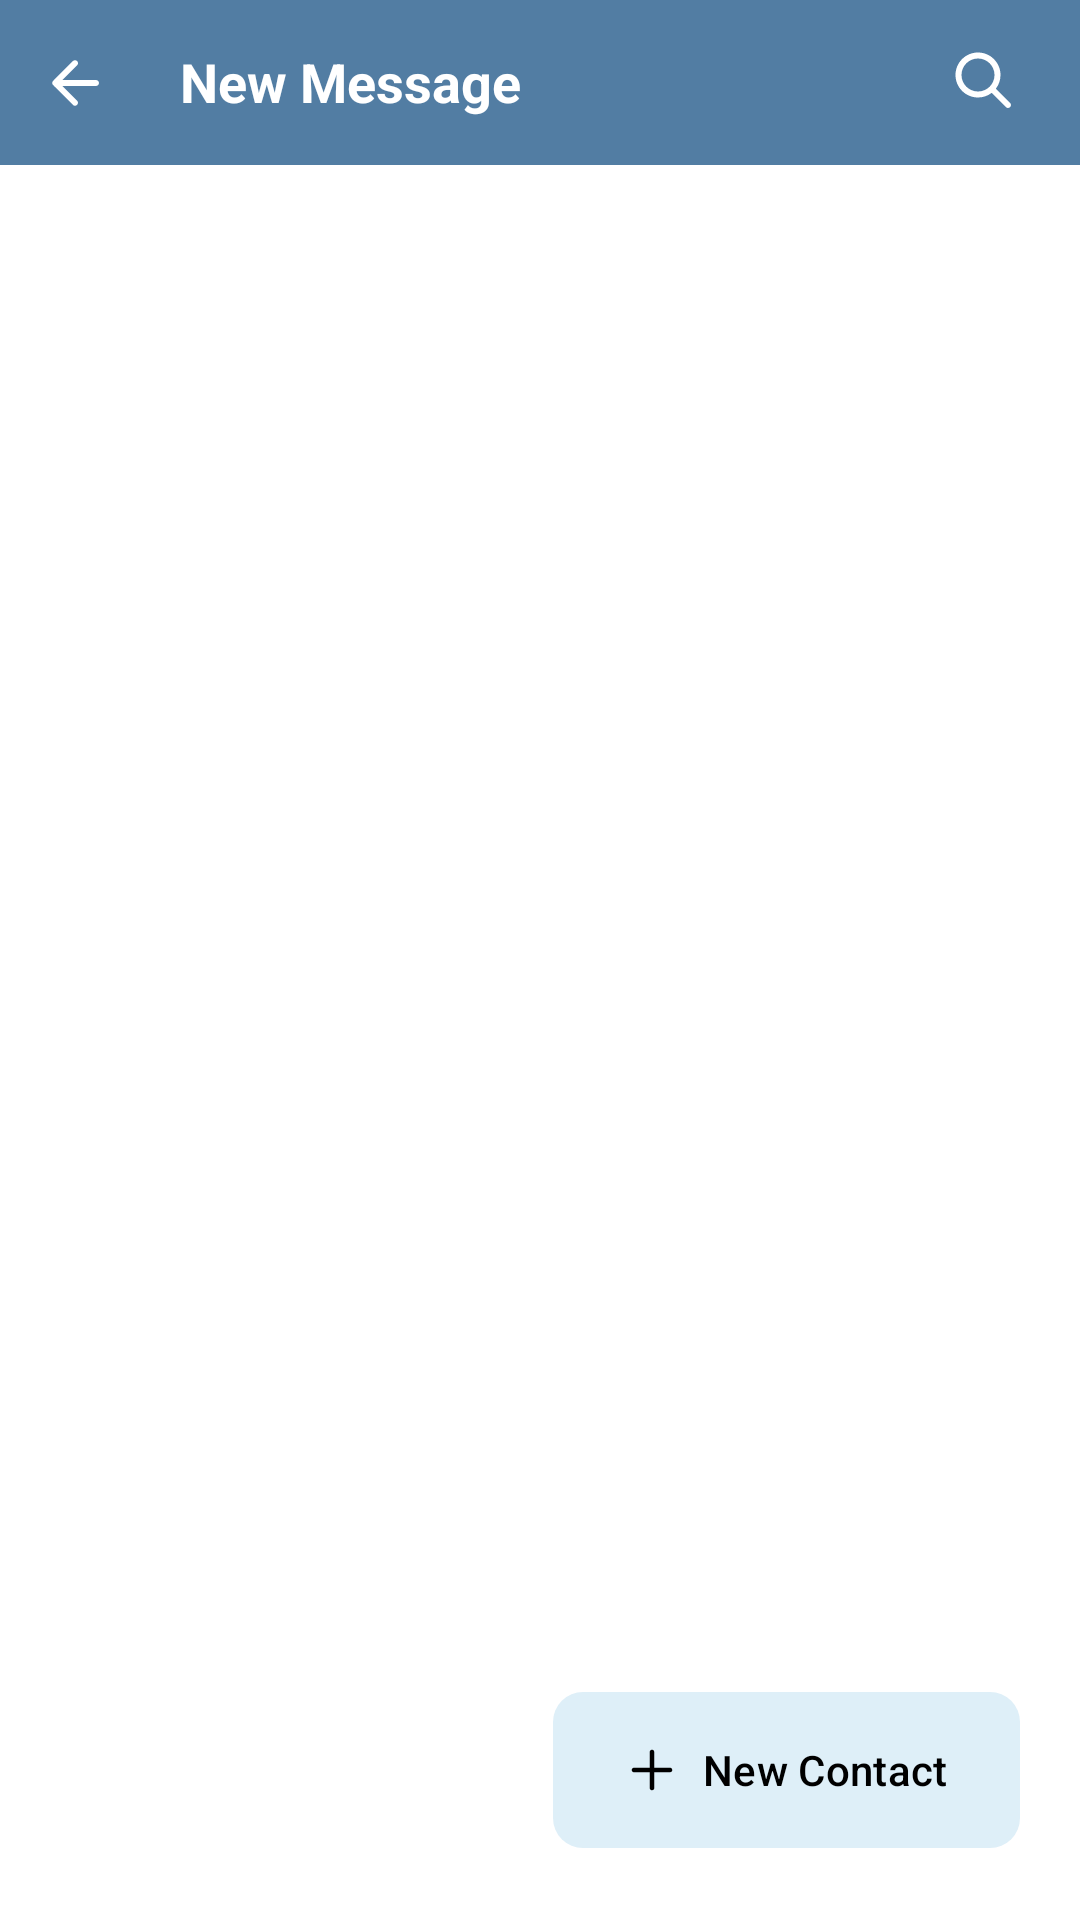

The Android layout XML behind this screen, and the referenced resources:
<!-- AndroidManifest.xml: application theme Theme.MessageApp -->
<!-- res/layout/fragment_add_message.xml -->
<?xml version="1.0" encoding="utf-8"?>
<androidx.constraintlayout.widget.ConstraintLayout
    xmlns:android="http://schemas.android.com/apk/res/android"
    xmlns:app="http://schemas.android.com/apk/res-auto"
    android:layout_width="match_parent"
    android:layout_height="match_parent"
    android:background="#FFFFFF"
    android:fitsSystemWindows="true">

    <androidx.recyclerview.widget.RecyclerView
        android:id="@+id/conversationRecyclerView"
        android:layout_width="0dp"
        android:layout_height="0dp"
        android:background="#FFFFFF"
        android:backgroundTint="#FFFFFF"
        app:layout_constraintBottom_toBottomOf="parent"
        app:layout_constraintEnd_toEndOf="parent"
        app:layout_constraintStart_toStartOf="parent"
        app:layout_constraintTop_toBottomOf="@+id/constraintLayout" />

    <TextView
        android:id="@+id/noMessagesTextView"
        android:layout_width="wrap_content"
        android:layout_height="wrap_content"
        android:gravity="center"
        android:text="Bạn chưa có contacts nào"
        android:textColor="#666666"
        android:textSize="18sp"
        android:visibility="gone"
        app:layout_constraintBottom_toTopOf="@+id/conversationRecyclerView"
        app:layout_constraintEnd_toEndOf="parent"
        app:layout_constraintStart_toStartOf="parent" />

    <com.google.android.material.button.MaterialButton
        android:id="@+id/btn_add"
        android:layout_width="wrap_content"
        android:layout_height="60dp"
        android:layout_marginEnd="20dp"
        android:layout_marginBottom="20dp"
        android:text="New Contact"
        android:textColor="@android:color/black"
        app:backgroundTint="#DEEFF8"
        app:cornerRadius="10dp"
        app:icon="@drawable/add"
        app:iconGravity="textStart"
        app:iconTint="@android:color/black"
        app:layout_constraintBottom_toBottomOf="parent"
        app:layout_constraintEnd_toEndOf="parent" />

    <androidx.constraintlayout.widget.ConstraintLayout
        android:id="@+id/constraintLayout"
        android:layout_width="0dp"
        android:layout_height="55dp"
        android:background="#527DA3"
        app:layout_constraintEnd_toEndOf="parent"
        app:layout_constraintStart_toStartOf="parent"
        app:layout_constraintTop_toTopOf="parent">

        <ImageButton
            android:id="@+id/btn_search"
            android:layout_width="wrap_content"
            android:layout_height="wrap_content"
            android:layout_marginTop="15dp"
            android:layout_marginEnd="20dp"
            android:background="#00FFFFFF"
            android:src="@drawable/search"
            app:layout_constraintEnd_toEndOf="parent"
            app:layout_constraintTop_toTopOf="parent" />

        <TextView
            android:id="@+id/textView4"
            android:layout_width="wrap_content"
            android:layout_height="wrap_content"
            android:layout_marginStart="60dp"
            android:layout_marginTop="15dp"
            android:text="New Message"
            android:textColor="#FFFFFF"
            android:textSize="18sp"
            android:textStyle="bold"
            app:layout_constraintStart_toStartOf="parent"
            app:layout_constraintTop_toTopOf="parent" />

        <ImageButton
            android:id="@+id/btn_back"
            android:layout_width="wrap_content"
            android:layout_height="wrap_content"
            android:layout_marginStart="13dp"
            android:background="#00FFFFFF"
            app:layout_constraintBottom_toBottomOf="parent"
            app:layout_constraintStart_toStartOf="parent"
            app:layout_constraintTop_toTopOf="parent"
            app:srcCompat="@drawable/back"
            app:tint="@color/white" />

    </androidx.constraintlayout.widget.ConstraintLayout>

</androidx.constraintlayout.widget.ConstraintLayout>
<!-- resources referenced by this layout -->
<resources>
  <color name="white">#FFFFFFFF</color>
  <!-- drawable add (drawable) -->
  <vector xmlns:android="http://schemas.android.com/apk/res/android"
      android:width="24dp"
      android:height="24dp"
      android:viewportWidth="24"
      android:viewportHeight="24">
    <path
        android:pathData="M11.883,3.007L12,3C12.513,3 12.936,3.386 12.993,3.883L13,4V11H20C20.513,11 20.935,11.386 20.993,11.883L21,12C21,12.513 20.614,12.936 20.117,12.993L20,13H13V20C13,20.513 12.614,20.935 12.117,20.993L12,21C11.487,21 11.064,20.614 11.007,20.117L11,20V13H4C3.487,13 3.064,12.614 3.007,12.117L3,12C3,11.487 3.386,11.064 3.883,11.007L4,11H11V4C11,3.487 11.386,3.064 11.883,3.007L12,3L11.883,3.007Z"
        android:fillColor="#485D70"/>
  </vector>
  <!-- drawable back (drawable) -->
  <vector xmlns:android="http://schemas.android.com/apk/res/android"
      android:width="24dp"
      android:height="24dp"
      android:viewportWidth="24"
      android:viewportHeight="24">
    <path
        android:pathData="M20,12C20,11.448 19.552,11 19,11H7.83L12.71,6.12C13.102,5.728 13.101,5.093 12.708,4.703C12.316,4.314 11.685,4.315 11.295,4.705L5.131,10.869C4.735,11.265 4.537,11.463 4.463,11.691C4.398,11.892 4.398,12.108 4.463,12.309C4.537,12.537 4.735,12.735 5.131,13.131L11.295,19.295C11.684,19.684 12.316,19.684 12.705,19.295C13.095,18.905 13.095,18.274 12.706,17.885L7.83,13H19C19.552,13 20,12.552 20,12Z"
        android:fillColor="#54585C"/>
  </vector>
  <!-- drawable search (drawable) -->
  <vector xmlns:android="http://schemas.android.com/apk/res/android"
      android:width="24dp"
      android:height="24dp"
      android:viewportWidth="24"
      android:viewportHeight="24">
    <path
        android:pathData="M10,2.5C14.142,2.5 17.5,5.858 17.5,10C17.5,11.71 16.928,13.287 15.964,14.548L20.707,19.293C21.098,19.683 21.098,20.317 20.707,20.707C20.347,21.068 19.779,21.095 19.387,20.79L19.293,20.707L14.548,15.964C13.287,16.928 11.71,17.5 10,17.5C5.858,17.5 2.5,14.142 2.5,10C2.5,5.858 5.858,2.5 10,2.5ZM10,4.5C6.962,4.5 4.5,6.962 4.5,10C4.5,13.038 6.962,15.5 10,15.5C13.038,15.5 15.5,13.038 15.5,10C15.5,6.962 13.038,4.5 10,4.5Z"
        android:fillColor="#ffffff"/>
  </vector>
  <style name="Theme.MessageApp" parent="Base.Theme.MessageApp" />
  <style name="Base.Theme.MessageApp" parent="Theme.Material3.DayNight.NoActionBar">
          <item name="colorPrimary">#527DA3</item>
          <item name="colorSecondary">#527DA3</item>
          <item name="android:windowBackground">#527DA3</item>
  
      </style>
</resources>
